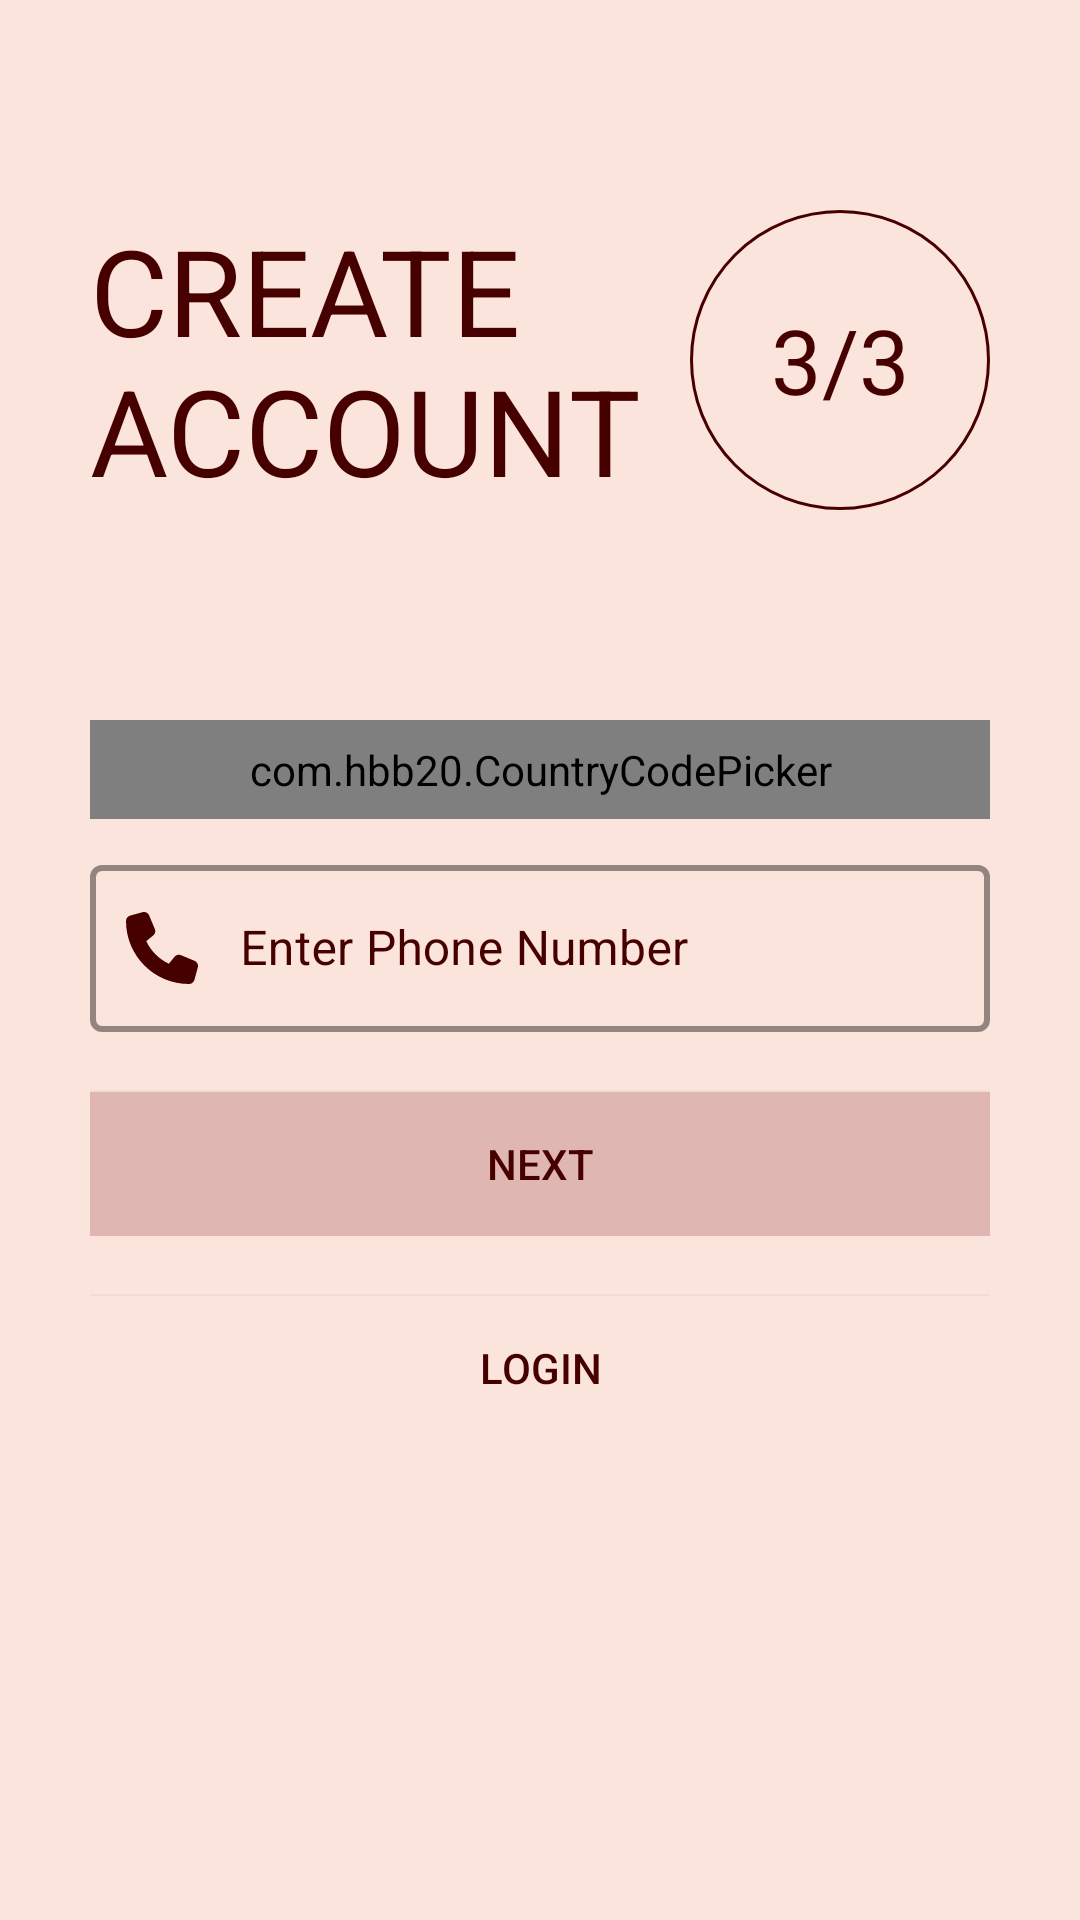

Write the Android layout XML for this screen, with the resource values it uses.
<!-- AndroidManifest.xml: application theme AppTheme -->
<!-- res/layout/activity_sign_up3.xml -->
<?xml version="1.0" encoding="utf-8"?>
<ScrollView xmlns:android="http://schemas.android.com/apk/res/android"
    xmlns:app="http://schemas.android.com/apk/res-auto"
    xmlns:tools="http://schemas.android.com/tools"
    android:id="@+id/signup_3rd_screen_scroll_view"
    android:layout_width="match_parent"
    android:layout_height="match_parent"
    android:background="@color/background"
    android:padding="30dp"
    android:transitionName="transition_OTP_screen"
    tools:context=".SignUp3">

    <LinearLayout
        android:layout_width="match_parent"
        android:layout_height="wrap_content"
        android:orientation="vertical">


        <RelativeLayout
            android:layout_width="match_parent"
            android:layout_height="wrap_content"
            android:layout_marginTop="30dp">


            <TextView
                android:id="@+id/signup_title_text"
                android:layout_width="wrap_content"
                android:layout_height="wrap_content"
                android:layout_centerVertical="true"
                android:text="@string/create_account"
                android:textAllCaps="true"
                android:textColor="@color/Text"
                android:textSize="40sp"
                android:transitionName="transition_title_text" />


            <TextView
                android:id="@+id/signup_slide_text"
                android:layout_width="100dp"
                android:layout_height="100dp"
                android:layout_alignParentRight="true"
                android:layout_centerVertical="true"
                android:layout_marginTop="20dp"
                android:background="@drawable/circle_black_border"
                android:fontFamily="@font/ds_digital_bold"
                android:gravity="center"
                android:padding="10dp"
                android:text="3/3"
                android:textAlignment="center"
                android:textColor="@color/Text"
                android:textSize="30sp"
                android:transitionName="transition_slide_text" />


        </RelativeLayout>


        <RelativeLayout
            android:layout_width="match_parent"
            android:layout_height="wrap_content"
            android:layout_marginTop="60dp"
            android:orientation="vertical">


            <com.hbb20.CountryCodePicker
                android:id="@+id/country_code_picker"
                android:layout_width="match_parent"
                android:layout_height="wrap_content"
                android:background="@drawable/black_border"
                android:padding="7dp"
                app:ccp_autoDetectCountry="true"
                app:ccp_showFlag="true"
                app:ccp_showFullName="true"
                app:ccp_showNameCode="true" />


            <com.google.android.material.textfield.TextInputLayout
                android:id="@+id/signup_phone_number"
                android:layout_marginTop="10dp"
                style="@style/Widget.MaterialComponents.TextInputLayout.OutlinedBox"
                android:layout_width="match_parent"
                android:layout_height="wrap_content"
                android:layout_below="@id/country_code_picker"
                android:hint="@string/enter_phone_number"
                android:textColorHint="@color/placeholder"
                app:boxStrokeColor="@color/placeholder"
                app:boxStrokeWidth="2dp"
                app:boxStrokeWidthFocused="2dp"
                app:endIconMode="clear_text"
                app:endIconTint="@color/placeholder"
                app:hintTextColor="@color/placeholder"
                app:startIconDrawable="@drawable/field_phone_number_icon"
                app:startIconTint="@color/placeholder"
                android:background="@null"
                app:boxStrokeErrorColor="@color/placeholder"
                app:boxBackgroundMode="outline"
                app:boxBackgroundColor="@android:color/transparent">


                <com.google.android.material.textfield.TextInputEditText
                    android:layout_width="match_parent"
                    android:layout_height="match_parent"
                    android:inputType="phone"
                    android:textColor="@color/black"
                    android:textCursorDrawable="@null"
                    android:paddingStart="50dp"/>


            </com.google.android.material.textfield.TextInputLayout>


            <Button
                android:id="@+id/signup_next_button"
                android:layout_width="match_parent"
                android:layout_height="wrap_content"
                android:layout_below="@id/signup_phone_number"
                android:layout_marginTop="20dp"
                android:background="@color/Buttons"
                android:elevation="5dp"
                android:onClick="callVerifyOTPScreen"
                android:text="@string/next_btn"
                android:textColor="@color/button_text"
                android:transitionName="transition_next_btn" />


        </RelativeLayout>


        <Button
            android:id="@+id/signup_login_button"
            android:layout_width="match_parent"
            android:layout_height="wrap_content"
            android:layout_marginTop="20dp"
            android:background="@color/background"
            android:elevation="5dp"
            android:text="@string/login"
            android:textColor="@color/button_text"
            android:transitionName="transition_login_btn" />


    </LinearLayout>


</ScrollView>
<!-- resources referenced by this layout -->
<resources>
  <color name="Buttons">#dfb6b2</color>
  <color name="Text">#470000</color>
  <color name="background"> #fbe4db</color>
  <color name="black">#000000</color>
  <color name="button_text">#470000</color>
  <color name="placeholder">#470000</color>
  <!-- drawable black_border (drawable) -->
  <shape xmlns:android="http://schemas.android.com/apk/res/android" android:shape="rectangle">
      <solid android:color="@android:color/transparent"/>
      <stroke android:width="2dp" android:color="@color/placeholder"/>
      <corners android:radius="8dp"/>
  </shape>
  <!-- drawable circle_black_border (drawable) -->
  <?xml version="1.0" encoding="utf-8"?>
  <shape xmlns:android="http://schemas.android.com/apk/res/android"
      android:shape="oval" >
  
      <gradient
          android:centerX=".6"
          android:centerY=".40"
          android:endColor="@android:color/transparent"
          android:gradientRadius="20"
          android:startColor="@android:color/transparent"
          android:type="radial" />
  
      <stroke
          android:width="1dp"
          android:color="#470000" />
  
      <size
          android:height="100dp"
          android:width="100dp" />
  
  </shape>
  <!-- drawable field_phone_number_icon (drawable) -->
  <vector xmlns:android="http://schemas.android.com/apk/res/android" android:height="24dp" android:viewportHeight="512" android:viewportWidth="512" android:width="24dp">
        
      <path android:fillColor="#470000" android:pathData="M164.9,24.6c-7.7,-18.6 -28,-28.5 -47.4,-23.2l-88,24C12.1,30.2 0,46 0,64C0,311.4 200.6,512 448,512c18,0 33.8,-12.1 38.6,-29.5l24,-88c5.3,-19.4 -4.6,-39.7 -23.2,-47.4l-96,-40c-16.3,-6.8 -35.2,-2.1 -46.3,11.6L304.7,368C234.3,334.7 177.3,277.7 144,207.3L193.3,167c13.7,-11.2 18.4,-30 11.6,-46.3l-40,-96z"/>
      
  </vector>
  <string name="create_account">Create\nAccount</string>
  <string name="enter_phone_number">Enter Phone Number</string>
  <string name="login">LOGIN</string>
  <string name="next_btn">NEXT</string>
  <style name="AppTheme" parent="Theme.MaterialComponents.Light.NoActionBar.Bridge">
          <item name="colorControlNormal">@color/placeholder</item>
  
  
      </style>
</resources>
